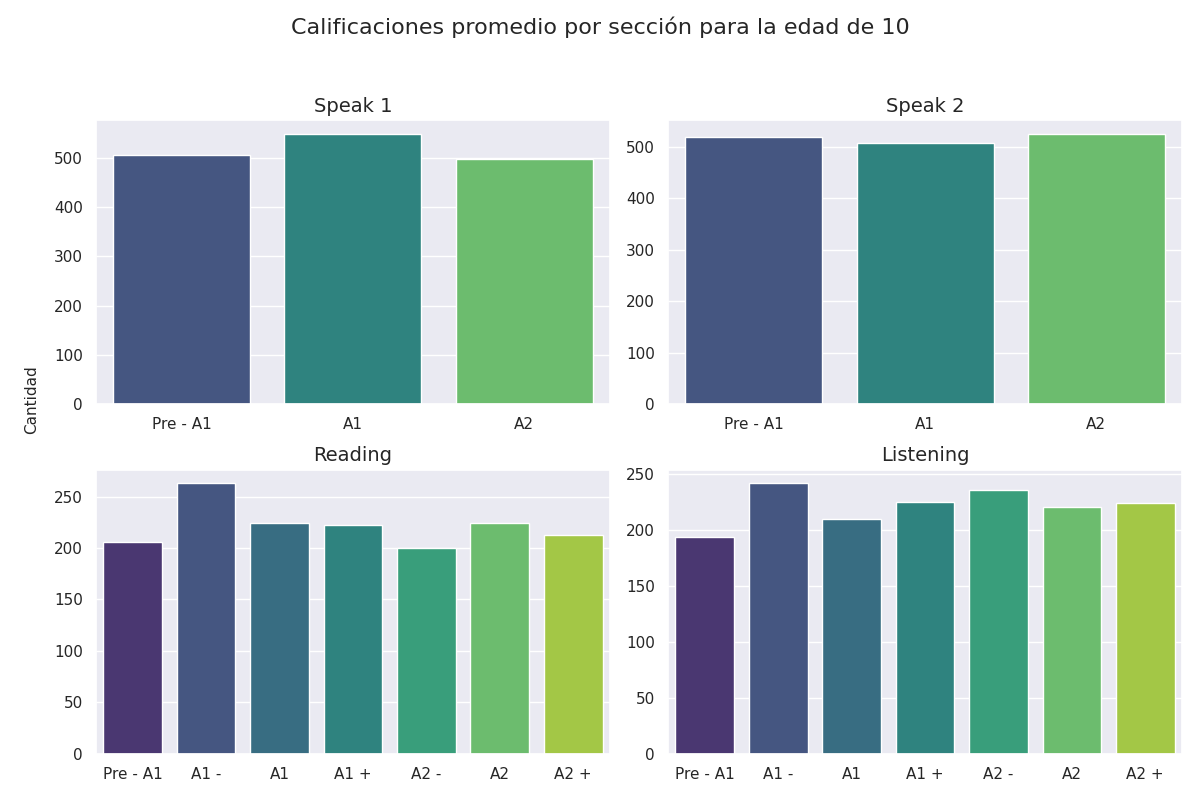

The table this chart was drawn from, first rows:
seccion, calificacion, cantidad
speak 1, Pre - A1, 506
speak 1, A1, 549
speak 1, A2, 497
speak 2, Pre - A1, 519
speak 2, A1, 507
speak 2, A2, 526
reading, Pre - A1, 206
reading, A1 -, 263
reading, A1, 224
reading, A1 +, 222
reading, A2 -, 200
reading, A2, 224
reading, A2 +, 213
listening, Pre - A1, 194
listening, A1 -, 242
listening, A1, 210
listening, A1 +, 225
listening, A2 -, 236
listening, A2, 221
listening, A2 +, 224
